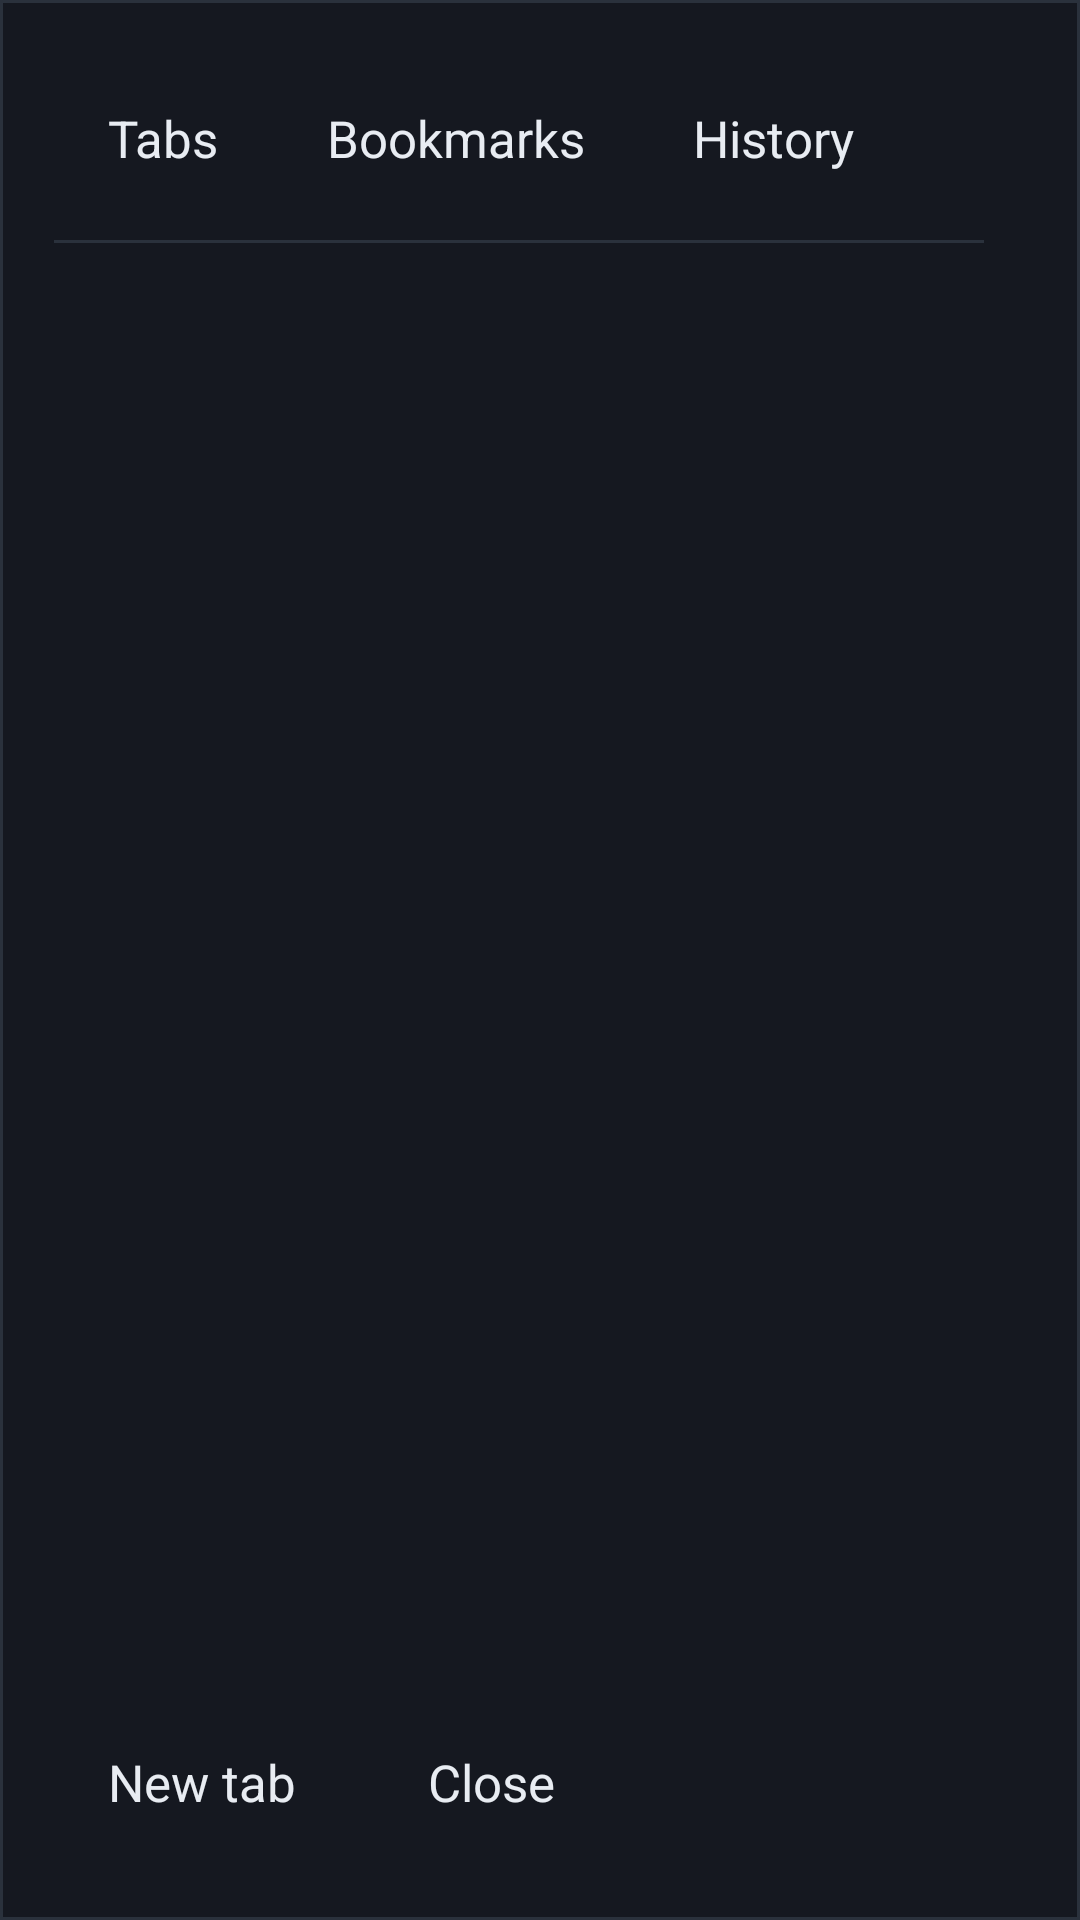

Android layout source for this screen:
<!-- AndroidManifest.xml: application theme Theme.Orbit -->
<!-- res/layout/view_panel.xml -->
<?xml version="1.0" encoding="utf-8"?>
<LinearLayout xmlns:android="http://schemas.android.com/apk/res/android"
    android:layout_width="match_parent"
    android:layout_height="match_parent"
    android:background="@drawable/bg_panel"
    android:descendantFocusability="afterDescendants"
    android:focusable="false"
    android:orientation="vertical"
    android:paddingStart="18dp"
    android:paddingTop="@dimen/overscan_v"
    android:paddingEnd="@dimen/overscan_h"
    android:paddingBottom="@dimen/overscan_v">

    <LinearLayout
        android:layout_width="match_parent"
        android:layout_height="wrap_content"
        android:descendantFocusability="afterDescendants"
        android:focusable="false"
        android:orientation="horizontal">

        <TextView
            android:id="@+id/tabTabs"
            style="@style/PanelTab"
            android:text="@string/panel_tabs" />

        <TextView
            android:id="@+id/tabBookmarks"
            style="@style/PanelTab"
            android:text="@string/panel_bookmarks" />

        <TextView
            android:id="@+id/tabHistory"
            style="@style/PanelTab"
            android:text="@string/panel_history" />

        <TextView
            android:id="@+id/tabSettings"
            style="@style/PanelTab"
            android:text="@string/panel_settings" />
    </LinearLayout>

    <View
        android:layout_width="match_parent"
        android:layout_height="1dp"
        android:layout_marginTop="12dp"
        android:background="@color/surface_line" />

    <FrameLayout
        android:layout_width="match_parent"
        android:layout_height="0dp"
        android:layout_weight="1"
        android:descendantFocusability="afterDescendants"
        android:focusable="false">

        <androidx.recyclerview.widget.RecyclerView
            android:id="@+id/panelList"
            android:layout_width="match_parent"
            android:layout_height="match_parent"
            android:clipToPadding="false"
            android:descendantFocusability="afterDescendants"
            android:focusable="false"
            android:paddingTop="8dp"
            android:paddingBottom="8dp"
            android:scrollbars="none" />

        <TextView
            android:id="@+id/panelEmpty"
            android:layout_width="wrap_content"
            android:layout_height="wrap_content"
            android:layout_gravity="center"
            android:text="@string/no_history"
            android:textColor="@color/text_secondary"
            android:textSize="@dimen/text_body"
            android:visibility="gone" />
    </FrameLayout>

    <LinearLayout
        android:id="@+id/panelFooter"
        android:layout_width="match_parent"
        android:layout_height="wrap_content"
        android:layout_marginTop="10dp"
        android:descendantFocusability="afterDescendants"
        android:focusable="false"
        android:orientation="horizontal">

        <TextView
            android:id="@+id/btnPanelPrimary"
            style="@style/PanelTab"
            android:layout_marginEnd="8dp"
            android:text="@string/cd_new_tab" />

        <TextView
            android:id="@+id/btnPanelSecondary"
            style="@style/PanelTab"
            android:text="@string/cd_close" />
    </LinearLayout>
</LinearLayout>
<!-- resources referenced by this layout -->
<resources>
  <color name="surface_line">#2A313C</color>
  <color name="text_secondary">#9AA4B2</color>
  <dimen name="overscan_h">32dp</dimen>
  <dimen name="overscan_v">24dp</dimen>
  <dimen name="text_body">17sp</dimen>
  <!-- drawable bg_panel (drawable) -->
  <?xml version="1.0" encoding="utf-8"?>
  <shape xmlns:android="http://schemas.android.com/apk/res/android"
      android:shape="rectangle">
      <solid android:color="#F5161A21" />
      <stroke android:width="1dp" android:color="@color/surface_line" />
  </shape>
  <string name="cd_close">Close</string>
  <string name="cd_new_tab">New tab</string>
  <string name="no_history">Nothing here yet</string>
  <string name="panel_bookmarks">Bookmarks</string>
  <string name="panel_history">History</string>
  <string name="panel_settings">Settings</string>
  <string name="panel_tabs">Tabs</string>
  <style name="PanelTab">
          <item name="android:layout_width">wrap_content</item>
          <item name="android:layout_height">44dp</item>
          <item name="android:background">@drawable/bg_focusable</item>
          <item name="android:paddingStart">18dp</item>
          <item name="android:paddingEnd">18dp</item>
          <item name="android:gravity">center</item>
          <item name="android:focusable">true</item>
          <item name="android:clickable">true</item>
          <item name="android:textSize">@dimen/text_body</item>
          <item name="android:textColor">@color/tint_on_focusable</item>
          <item name="android:defaultFocusHighlightEnabled" tools:targetApi="o">false</item>
      </style>
  <style name="Theme.Orbit" parent="Theme.MaterialComponents.NoActionBar">
          <item name="android:windowBackground">@color/canvas</item>
          <item name="android:colorBackground">@color/canvas</item>
          <item name="android:windowFullscreen">true</item>
          <item name="android:windowContentOverlay">@null</item>
          <item name="android:windowActionBar">false</item>
          <item name="android:windowNoTitle">true</item>
          <item name="colorPrimary">@color/accent</item>
          <item name="colorPrimaryDark">@color/canvas</item>
          <item name="colorAccent">@color/accent</item>
          <item name="android:textColorPrimary">@color/text_primary</item>
          <item name="android:textColorSecondary">@color/text_secondary</item>
          <item name="android:statusBarColor">@color/canvas</item>
          <item name="android:navigationBarColor">@color/canvas</item>
      </style>
  <!-- drawable bg_focusable (drawable) -->
  <?xml version="1.0" encoding="utf-8"?>
  <selector xmlns:android="http://schemas.android.com/apk/res/android">
      <item android:state_pressed="true">
          <shape android:shape="rectangle">
              <solid android:color="@color/focus_pressed" />
              <corners android:radius="@dimen/radius" />
          </shape>
      </item>
      <item android:state_focused="true">
          <shape android:shape="rectangle">
              <solid android:color="@color/focus_fill" />
              <corners android:radius="@dimen/radius" />
          </shape>
      </item>
      <item>
          <shape android:shape="rectangle">
              <solid android:color="@color/transparent" />
              <corners android:radius="@dimen/radius" />
          </shape>
      </item>
  </selector>
  <color name="canvas">#0A0C10</color>
  <color name="accent">#6AA6FF</color>
  <color name="text_primary">#E8ECF2</color>
  <color name="focus_pressed">#C9D9F2</color>
  <dimen name="radius">10dp</dimen>
  <color name="focus_fill">#FFFFFF</color>
  <color name="transparent">#00000000</color>
</resources>
